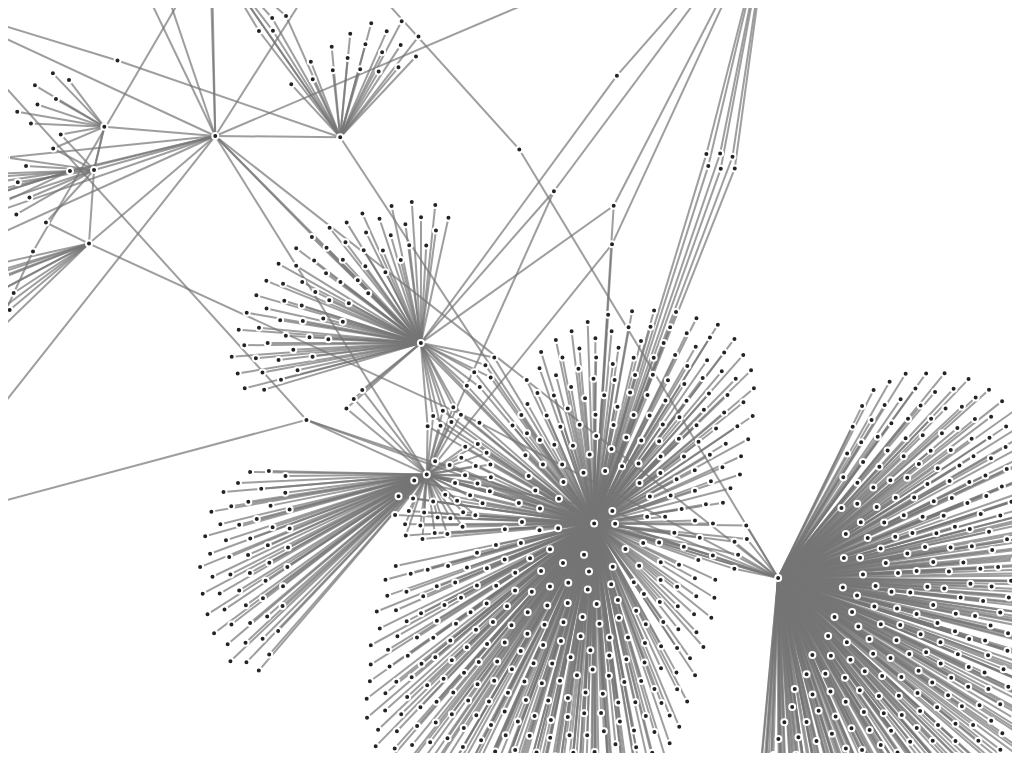
D3 v3 page, settled after 360 driven frames (6 s of simulated time); the page loaded 1 data file(s).


// ── main.js
(function() {
    "use strict";

    $(document).ready(function() {
        var width = $(document).width() * 0.98;
        var height = $(document).height() * 0.97;

        var force = d3.layout.force()
            .charge(-120)
            .linkDistance(30)
            .size([width, height]);

        var svg = d3.select("body").append("svg")
            .attr("width", width)
            .attr("height", height);

        d3.json("data/data.json", function(error, graph) {
            var hash_lookup = {};

            _.each(graph.nodes, function(node, i) {
                hash_lookup[node.name] = i;
            });

            _.each(graph.links, function(link, i) {
                link.source = hash_lookup[link.source_name];
                link.target = hash_lookup[link.target_name];
            });

            force.nodes(graph.nodes)
                .links(graph.links)
                .start();

            var link = svg.selectAll(".link")
                .data(graph.links)
                .enter().append("line")
                .attr("class", "link")
                .style("stroke-width", 2)
                .style("stroke", "#757575")
                .style("stroke-opacity", "0.7");

            var node = svg.selectAll(".node")
                .data(graph.nodes)
                .enter().append("circle")
                .attr("class", "node")
                .attr("r", 3)
                .style("fill", "#242424")
                .style("stroke", "#ffffff")
                .style("stroke-width", 2)
                .call(force.drag);

            node.append("title")
                .text(function(node) { return node.name; });

            force.on("tick", function() {
                link.attr("x1", function(link) { return link.source.x; })
                    .attr("y1", function(link) { return link.source.y; })
                    .attr("x2", function(link) { return link.target.x; })
                    .attr("y2", function(link) { return link.target.y; });

                node.attr("cx", function(node) { return node.x; })
                    .attr("cy", function(node) { return node.y; });
            });
        });
    });
})();



### data: data/data.json
{
 "links": [
  {
   "target_name": "Python_(Efteling)",
   "source_name": "Python"
  },
  {
   "target_name": "G-force",
   "source_name": "Python_(Efteling)"
  },
  {
   "target_name": "Bird_Rok",
   "source_name": "Python_(Efteling)"
  },
  {
   "target_name": "Steam_Carousel_(Efteling)",
   "source_name": "Python_(Efteling)"
  },
  {
   "target_name": "The_People_of_Laaf",
   "source_name": "Python_(Efteling)"
  },
  {
   "target_name": "Pagoda_(Efteling)",
   "source_name": "Python_(Efteling)"
  },
  {
   "target_name": "Dreamflight",
   "source_name": "Python_(Efteling)"
  },
  {
   "target_name": "Anton_Pieck",
   "source_name": "Python_(Efteling)"
  },
  "... 2,028 more items"
 ],
 "nodes": [
  {
   "name": "Python",
   "leaf": false
  },
  {
   "name": "Python_(Efteling)",
   "leaf": false
  },
  {
   "name": "G-force",
   "leaf": true
  },
  {
   "name": "Bird_Rok",
   "leaf": true
  },
  {
   "name": "Steam_Carousel_(Efteling)",
   "leaf": true
  },
  {
   "name": "The_People_of_Laaf",
   "leaf": true
  },
  {
   "name": "Pagoda_(Efteling)",
   "leaf": true
  },
  {
   "name": "Dreamflight",
   "leaf": true
  },
  "... 1,872 more items"
 ]
}